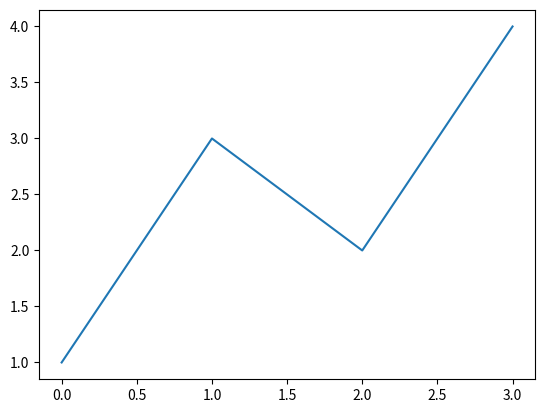

The script that saved this image:
# -*- coding: utf-8 -*-
"""
Python: Machine Learning, Optimización y Aplicaciones, 2017

Grafica1: Primer script de introducción al módulo Matplotlib

[redacted]
"""

import matplotlib.pyplot as plt

plt.plot([1, 3, 2, 4]) 
plt.show() # sin esto no podemos visualizar los resultados
# si estamos en el terminal de ipython sí podemos visualizar las gráficas
# aunque no utilicemos .show() 




